6-way image classification set "Tomato_Dataset" from GitHub (DyArdh/Tomato_Dataset); label vocabulary: tomato early blight, tomato leaf mold, tomato spider mites two spotted spider mite, tomato target spot, tomato mosaic virus, tomato healthy.

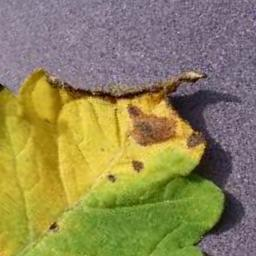
Label: tomato leaf mold

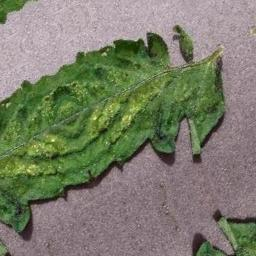
Label: tomato healthy

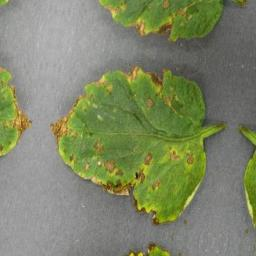
Label: tomato early blight

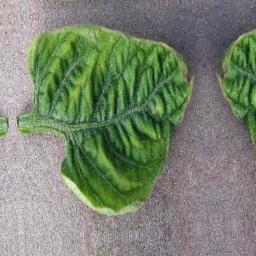
Label: tomato target spot

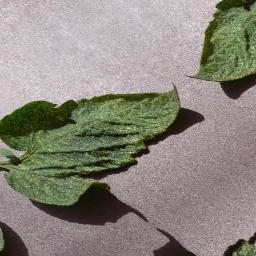
Label: tomato mosaic virus

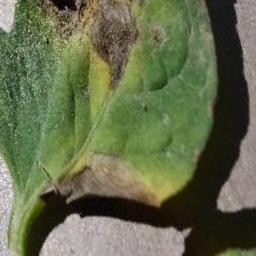
Label: tomato leaf mold
